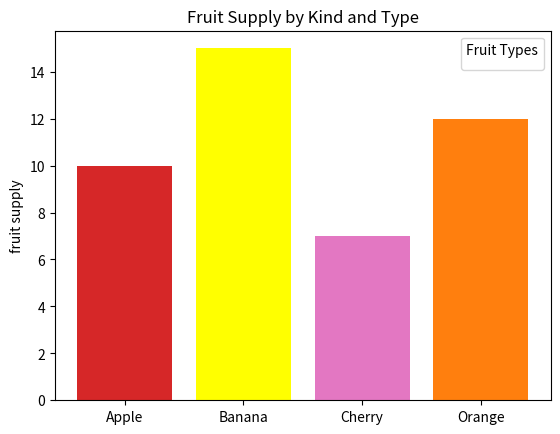
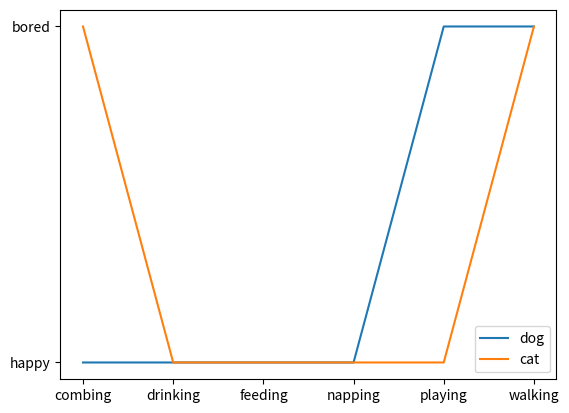

These figures' Python source, in order:
import matplotlib.pyplot as plt

fig,ax = plt.subplots()

fruits = ['Apple', 'Banana', 'Cherry', 'Orange']
counts=[10, 15, 7, 12]
bar_labels = ['red', 'yellow', 'pink', 'orange']
bar_colors = ['tab:red', 'yellow', 'tab:pink', 'tab:orange']

ax.bar(fruits, counts, color=bar_colors)

ax.set_ylabel('fruit supply')
ax.set_title('Fruit Supply by Kind and Type')
ax.legend(title='Fruit Types')

plt.savefig('fruit_supply.png',bbox_inches='tight')

cat=['bored','happy','happy','happy','happy','bored']
dog=['happy','happy','happy','happy','bored','bored']
actions=['combing','drinking','feeding','napping','playing','walking']

fig,ax = plt.subplots()
ax.plot(actions,dog,label='dog')
ax.plot(actions,cat,label='cat')
ax.legend()

plt.savefig('lines.png',bbox_inches='tight')
